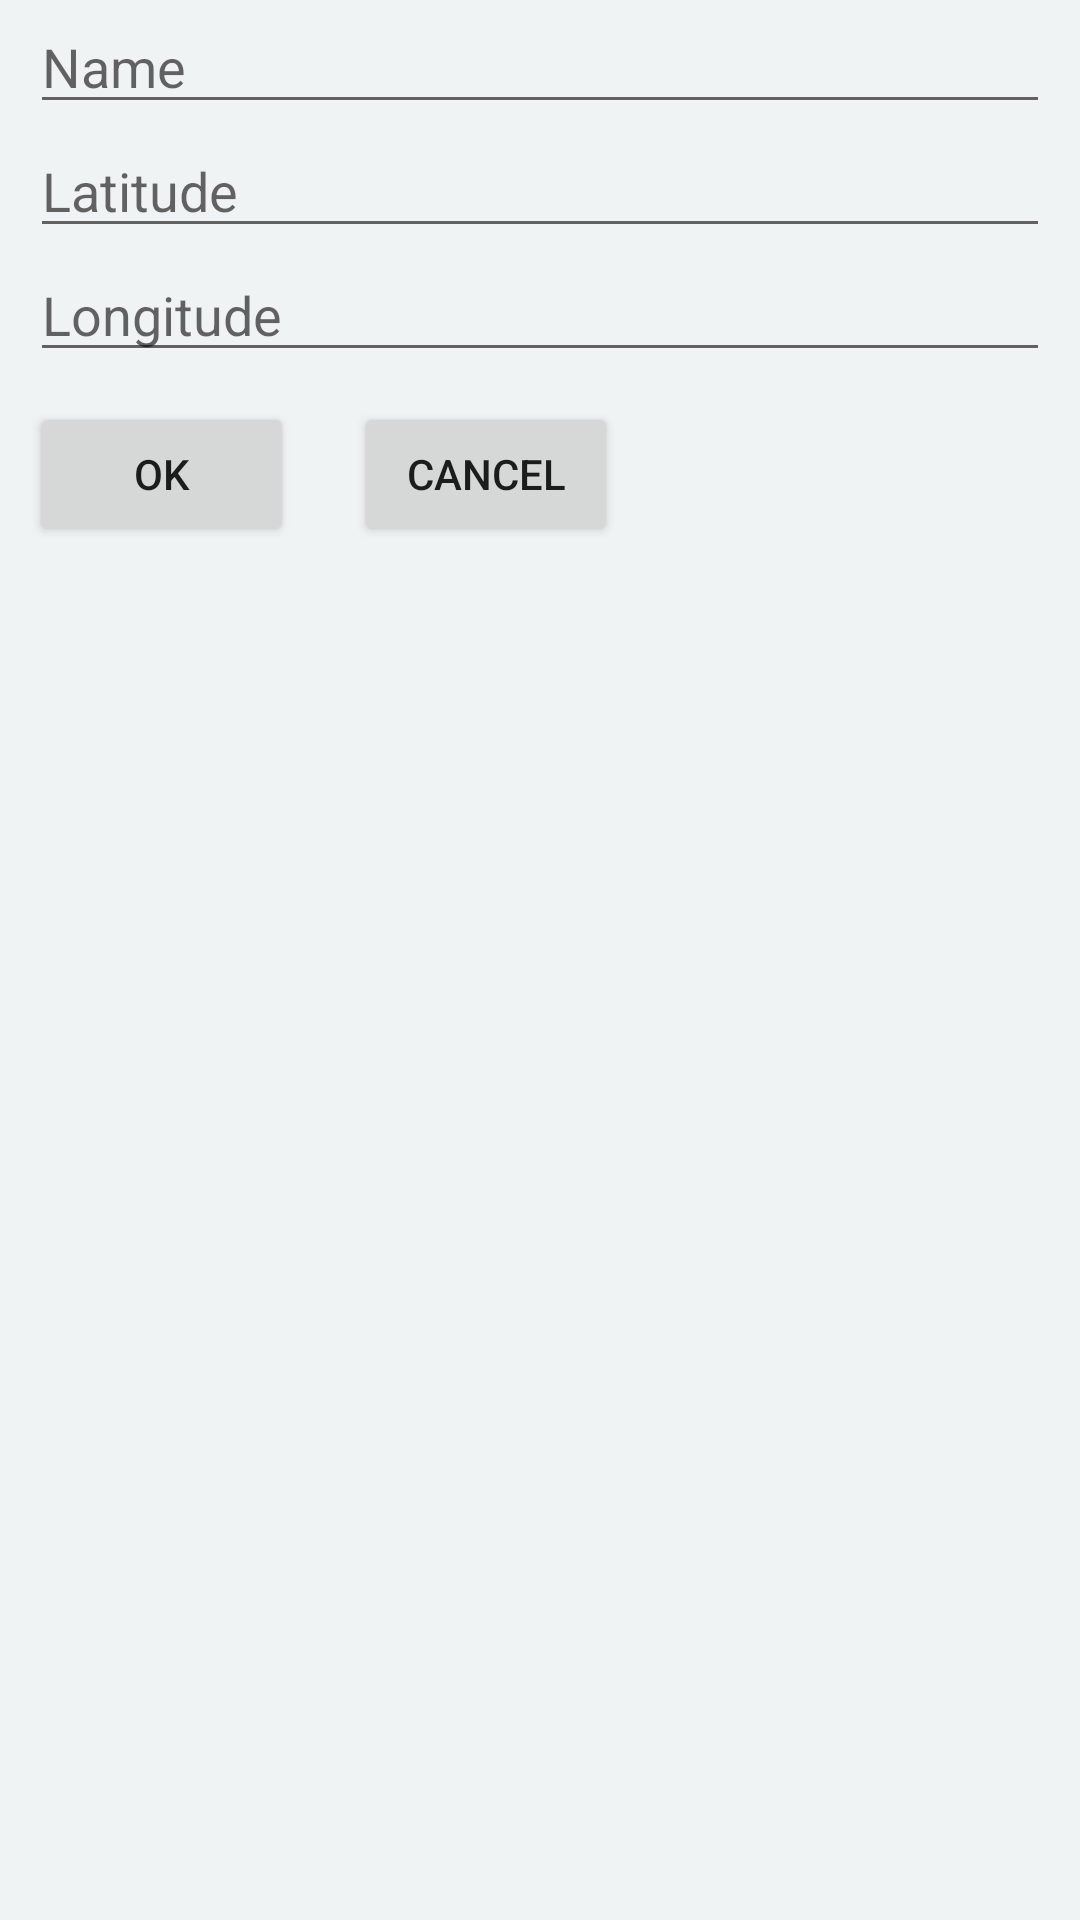

Write the Android layout XML for this screen, with the resource values it uses.
<!-- AndroidManifest.xml: application theme AppTheme -->
<!-- res/layout/dialog_point_add.xml -->
<?xml version="1.0" encoding="utf-8"?>
<LinearLayout
        xmlns:android="http://schemas.android.com/apk/res/android"
        android:layout_width="wrap_content"
        android:layout_height="match_parent"
        android:orientation="vertical">
    <EditText
            android:id="@+id/dialog_point_add_name"
            android:layout_width="match_parent"
            android:layout_height="wrap_content"
            android:layout_marginLeft="10dp"
            android:layout_marginRight="10dp"
            android:inputType="textCapSentences"
            android:hint="@string/dialog_point_add_name_hint"
    />

    <EditText
            android:id="@+id/dialog_point_add_lat"
            android:layout_width="match_parent"
            android:layout_height="wrap_content"
            android:layout_marginLeft="10dp"
            android:layout_marginRight="10dp"
            android:inputType="number|numberDecimal|numberSigned"
            android:digits="0123456789.-"
            android:hint="@string/dialog_point_add_lat_hint"
    />

    <EditText
            android:id="@+id/dialog_point_add_lon"
            android:layout_width="match_parent"
            android:layout_height="wrap_content"
            android:layout_marginLeft="10dp"
            android:layout_marginRight="10dp"
            android:inputType="number|numberDecimal|numberSigned"
            android:digits="0123456789.-"
            android:hint="@string/dialog_point_add_lon_hint"
    />
    <LinearLayout
            android:layout_width="wrap_content"
            android:layout_height="wrap_content">
        <Button
                android:id="@+id/dialog_point_add_ok"
                android:layout_width="wrap_content"
                android:layout_height="wrap_content"
                android:layout_margin="10dp"
                android:text="@string/button_ok">
        </Button>
        <Button
                android:id="@+id/dialog_point_add_cancel"
                android:layout_width="wrap_content"
                android:layout_height="wrap_content"
                android:layout_margin="10dp"
                android:text="@string/cancel">
        </Button>
    </LinearLayout>
</LinearLayout>
<!-- resources referenced by this layout -->
<resources>
  <string name="button_ok">OK</string>
  <string name="cancel">Cancel</string>
  <string name="dialog_point_add_lat_hint">Latitude</string>
  <string name="dialog_point_add_lon_hint">Longitude</string>
  <string name="dialog_point_add_name_hint">Name</string>
  <style name="AppTheme" parent="Theme.AppCompat.Light.DarkActionBar">
          
          <item name="colorPrimary">@color/colorPrimary</item>
          <item name="colorPrimaryDark">@color/colorPrimaryDark</item>
          <item name="colorAccent">@color/colorAccent</item>
          <item name="android:colorBackground">@color/colorWhite</item>
      </style>
  <color name="colorPrimary">#3e4242</color>
  <color name="colorPrimaryDark">#313334</color>
  <color name="colorAccent">#da6666</color>
  <color name="colorWhite">#eff3f3</color>
</resources>
